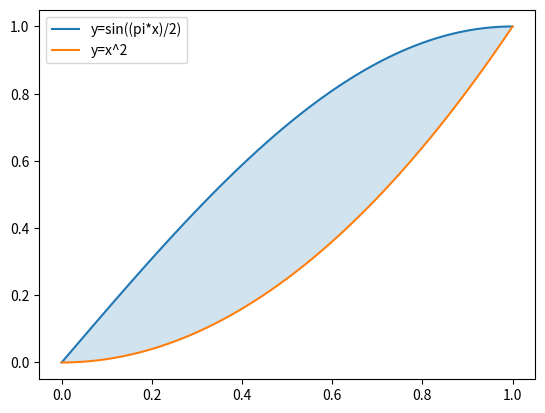

This figure's Python source:
#6
import numpy as np
import matplotlib.pyplot as plt
from scipy.integrate import quad

# Функция, описывающая границы фигуры
def f1(x):
    return np.sin(np.pi*x/2)

def f2(x):
    return x**2

# Определяем границы интегрирования
a = 0
b = 1

# Вычисляем интеграл
def integrand(x):
    return (f1(x)**2 - f2(x)**2)*np.pi

V, _ = quad(integrand, a, b)

# Выводим результат
print(f"Объем тела: {V}")

# Рисуем график фигуры
x = np.linspace(a, b, 100)
plt.plot(x, f1(x), label='y=sin((pi*x)/2)')
plt.plot(x, f2(x), label='y=x^2')
plt.fill_between(x, f1(x), f2(x), alpha=0.2)
plt.legend()
plt.show()
